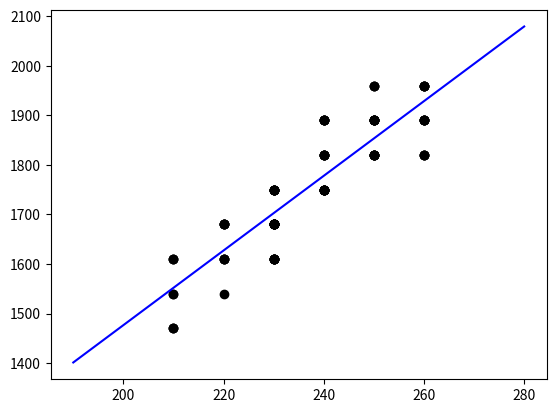

This chart was generated by the following Python code:
import matplotlib.pyplot as plt
import math


def M(data=[], p=[]):
    return sum([data[i] * p[i] for i in range(len(data))])


def D(data=[], p=[]):
    return M([i ** 2 for i in data], p) - M(data, p) ** 2


def practise_5(data=[]):
    n = len(data)
    sorted_data = sorted(data)
    no_dups_data = sorted(list(set(data)))
    print(sorted_data)

    min_val = sorted_data[0]
    max_val = sorted_data[-1]
    print(f"Минимальное значение = {min_val}\nМаксимальное значение = {max_val}\nРазмах = {max_val - min_val}")

    count = [0 for i in range(len(no_dups_data))]

    for i in range(len(no_dups_data)):
        for j in sorted_data:
            if no_dups_data[i] == j:
                count[i] += 1

    possibilities = [i / sum(count) for i in count]

    print(f"Вариационный ряд: {no_dups_data}")

    Data_M = M(no_dups_data, possibilities)
    Data_D = D(no_dups_data, possibilities)
    Data_D_Corrected = n / (n - 1) * Data_D
    Data_Sko = Data_D ** 0.5
    Data_Sko_Corrected = (n / (n - 1) * Data_D) ** 0.5

    print(
        f"M(X) = {Data_M}\nD(X) = {Data_D}\nИсправленная D(X) = {Data_D_Corrected}\nСКО = {Data_Sko}\nИсправленное СКО = {Data_Sko_Corrected}")

    # F
    # m = math.ceil(1 + math.log(n, 2))
    m = 9
    h = (max_val - min_val) / m
    print(f"Количество интервалов m = {m}, шаг = {h}")
    interval_points = [min_val + (i - 1) * h for i in range(m + 3)]
    print(interval_points)

    F = [0]
    i = 0
    while True:
        p = 0
        for j in data:
            if interval_points[i] <= j < interval_points[i + 1]:
                p += 1
        p = p / n
        if abs(F[-1] + p - 1) > 0.0000001:
            F.append(F[-1] + p)
            i += 1
        else:
            break
    F.append(1)

    # x_values = interval_points.copy()
    x_values = no_dups_data.copy()
    x_values.insert(0, x_values[0] - (max_val - min_val) / 10)
    x_values.append(x_values[-1] + (max_val - min_val) / 10)

    y_values = [0]
    F_str = "{:5.2f},          x < {:5.2f}\n".format(0, x_values[1])
    for i in range(len(possibilities) - 1):
        y_values.append(y_values[-1] + possibilities[i])
        F_str += "{:5.2f}, {:5.2f} <= x < {:5.2f}\n".format(y_values[-1], x_values[i + 1], x_values[i + 2])
    y_values.append(1)
    F_str += "{:5.2f},          x >={:5.2f}\n".format(1, x_values[-2])

    print(f"F(x) = \n{F_str}")

    plt.figure()
    for i in range(len(y_values)):
        plt.plot([x_values[i], x_values[i + 1]], [y_values[i], y_values[i]], color="blue")

    # Poly

    x_values = interval_points[1:-1]
    y_values = []
    for i in range(m):
        y = 0
        for x in data:
            if x_values[i] <= x < x_values[i + 1]:
                y += 1
        y_values.append(y)
    y_values[-1] += sum([1 if t >= x_values[-1] else 0 for t in data])

    plt.figure()
    plt.ylim(0, max(y_values) + 3)
    plt.plot([(x_values[i] + x_values[i + 1]) / 2 for i in range(len(y_values))], y_values, color="blue", marker="o")

    # Hist

    x_values = interval_points[1:-1]
    y_values = []
    for i in range(m):
        y = 0
        for x in data:
            if x_values[i] <= x < x_values[i + 1]:
                y += 1
        y_values.append(y / n)
    y_values[-1] += sum([1 / n if x >= x_values[-1] else 0 for x in data])
    plt.figure()
    plt.hist(x_values[:-1], x_values, weights=y_values, color="blue", edgecolor="black")
    plt.show()


# numbers = [-0.26, -0.58, 1.49, -0.84, -1.54, 1.13, -1.33, -0.78, -1.68, -0.94, -1.55, 1.54, 0.34, 0.58, -0.84, -1.58, -1.72, -0.49, 0.34, -0.14]

home_work_numbers = [81, 106, 135, 170, 206, 60, 181, 178, 154, 103,
                     78, 176, 31, 204, 145, 85, 229, 47, 108, 234,
                     110, 207, 241, 168, 133, 68, 174, 143, 89, 182,
                     203, 153, 172, 93, 48, 228, 255, 134, 112, 58,
                     144, 235, 114, 77, 208, 183, 59, 170, 95, 154,
                     104, 202, 39, 164, 247, 226, 110, 67, 121, 193,
                     123, 91, 164, 57, 209, 30, 185, 162, 250, 225,
                     201, 160, 239, 211, 131, 142, 101, 153, 76, 125,
                     137, 54, 127, 87, 66, 190, 158, 241, 33, 221,
                     100, 195, 156, 146, 231, 220, 129, 83, 151, 56]

# practise_5(home_work_numbers)

x = [210, 220, 230, 240, 250, 260]
y = [1470, 1540, 1610, 1680, 1750, 1820, 1890, 1960]
repeats = [
    [3, 2, 3, 0, 0, 0, 0, 0],
    [0, 1, 4, 5, 0, 0, 0, 0],
    [0, 0, 7, 13, 8, 0, 0, 0],
    [0, 0, 0, 0, 9, 6, 6, 0],
    [0, 0, 0, 0, 0, 7, 8, 3],
    [0, 0, 0, 0, 0, 4, 6, 5],
]

x_values = []
y_values = []

for i in range(6):
    for j in range(8):
        for k in range(repeats[i][j]):
            x_values.append(x[i])
            y_values.append(y[j])

plt.figure()
plt.scatter(x_values, y_values, color="black")

x_values = [x[0] - 20, x[-1] + 20]
y_x = lambda x: 7.532 * x - 29.723
y_values = [y_x(x_i) for x_i in x_values]
plt.plot(x_values, y_values, color="blue")

plt.show()